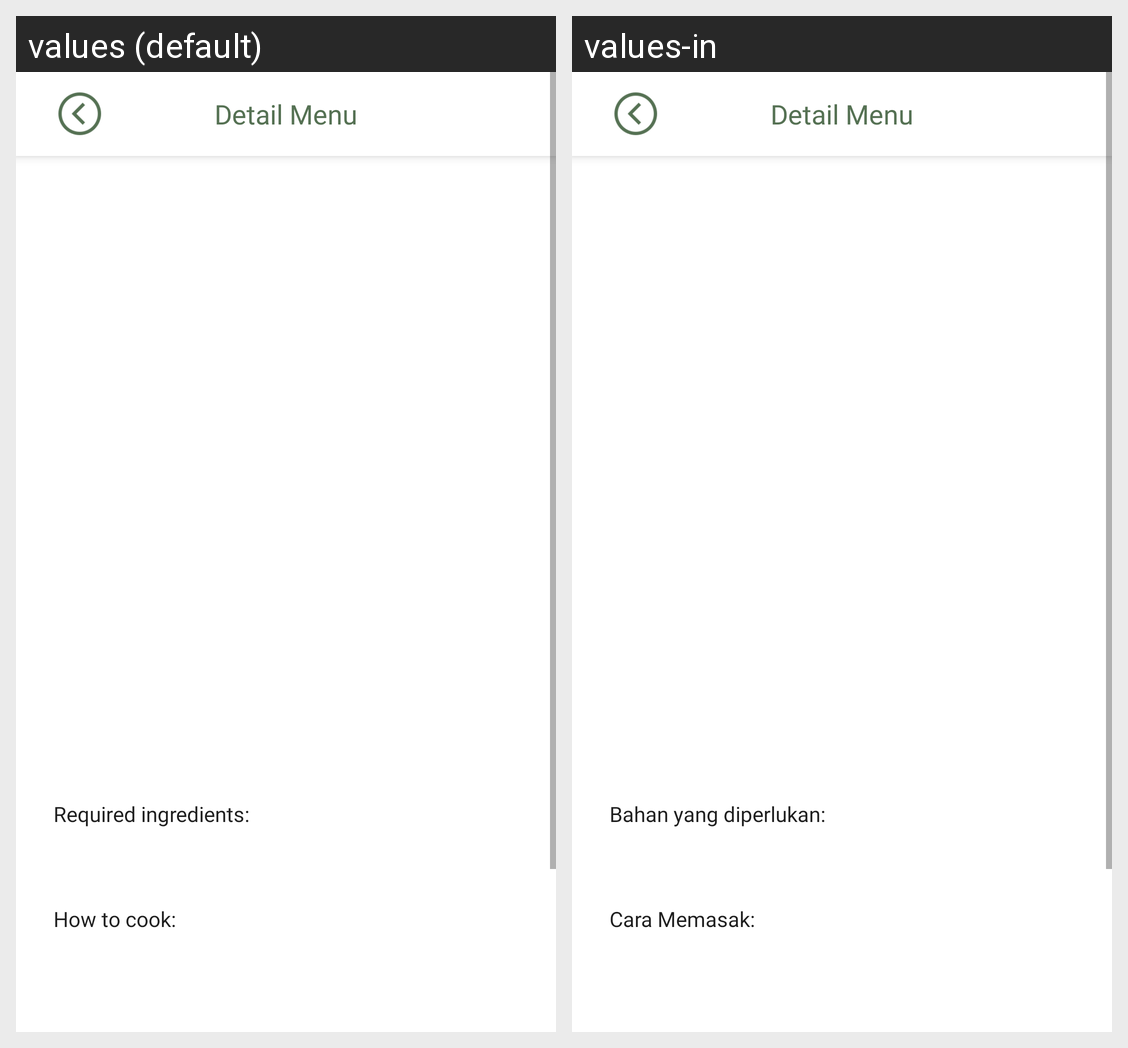

This grid shows one Android layout under two languages. Give, for every string resource on the screen, its name, the default text and each shown locale's text.
Android screen res/layout/activity_detail.xml rendered under 2 locales, left to right: values (default), values-in. Device: Nexus 5 (rendered at 1080×1920; each locale shown at half size, 540×960, under a caption strip naming it); theme Theme.Laook.
Strings drawn on this screen, with the default value and each locale's value (text and hints the layout hard-codes, and strings that could not be matched under every locale, appear in the picture but are not listed):

title_detail
  values: Detail Menu
  values-in: Detail Menu

title_ingredients
  values: Required ingredients:
  values-in: Bahan yang diperlukan:

title_how_to_cook
  values: How to cook:
  values-in: Cara Memasak:
